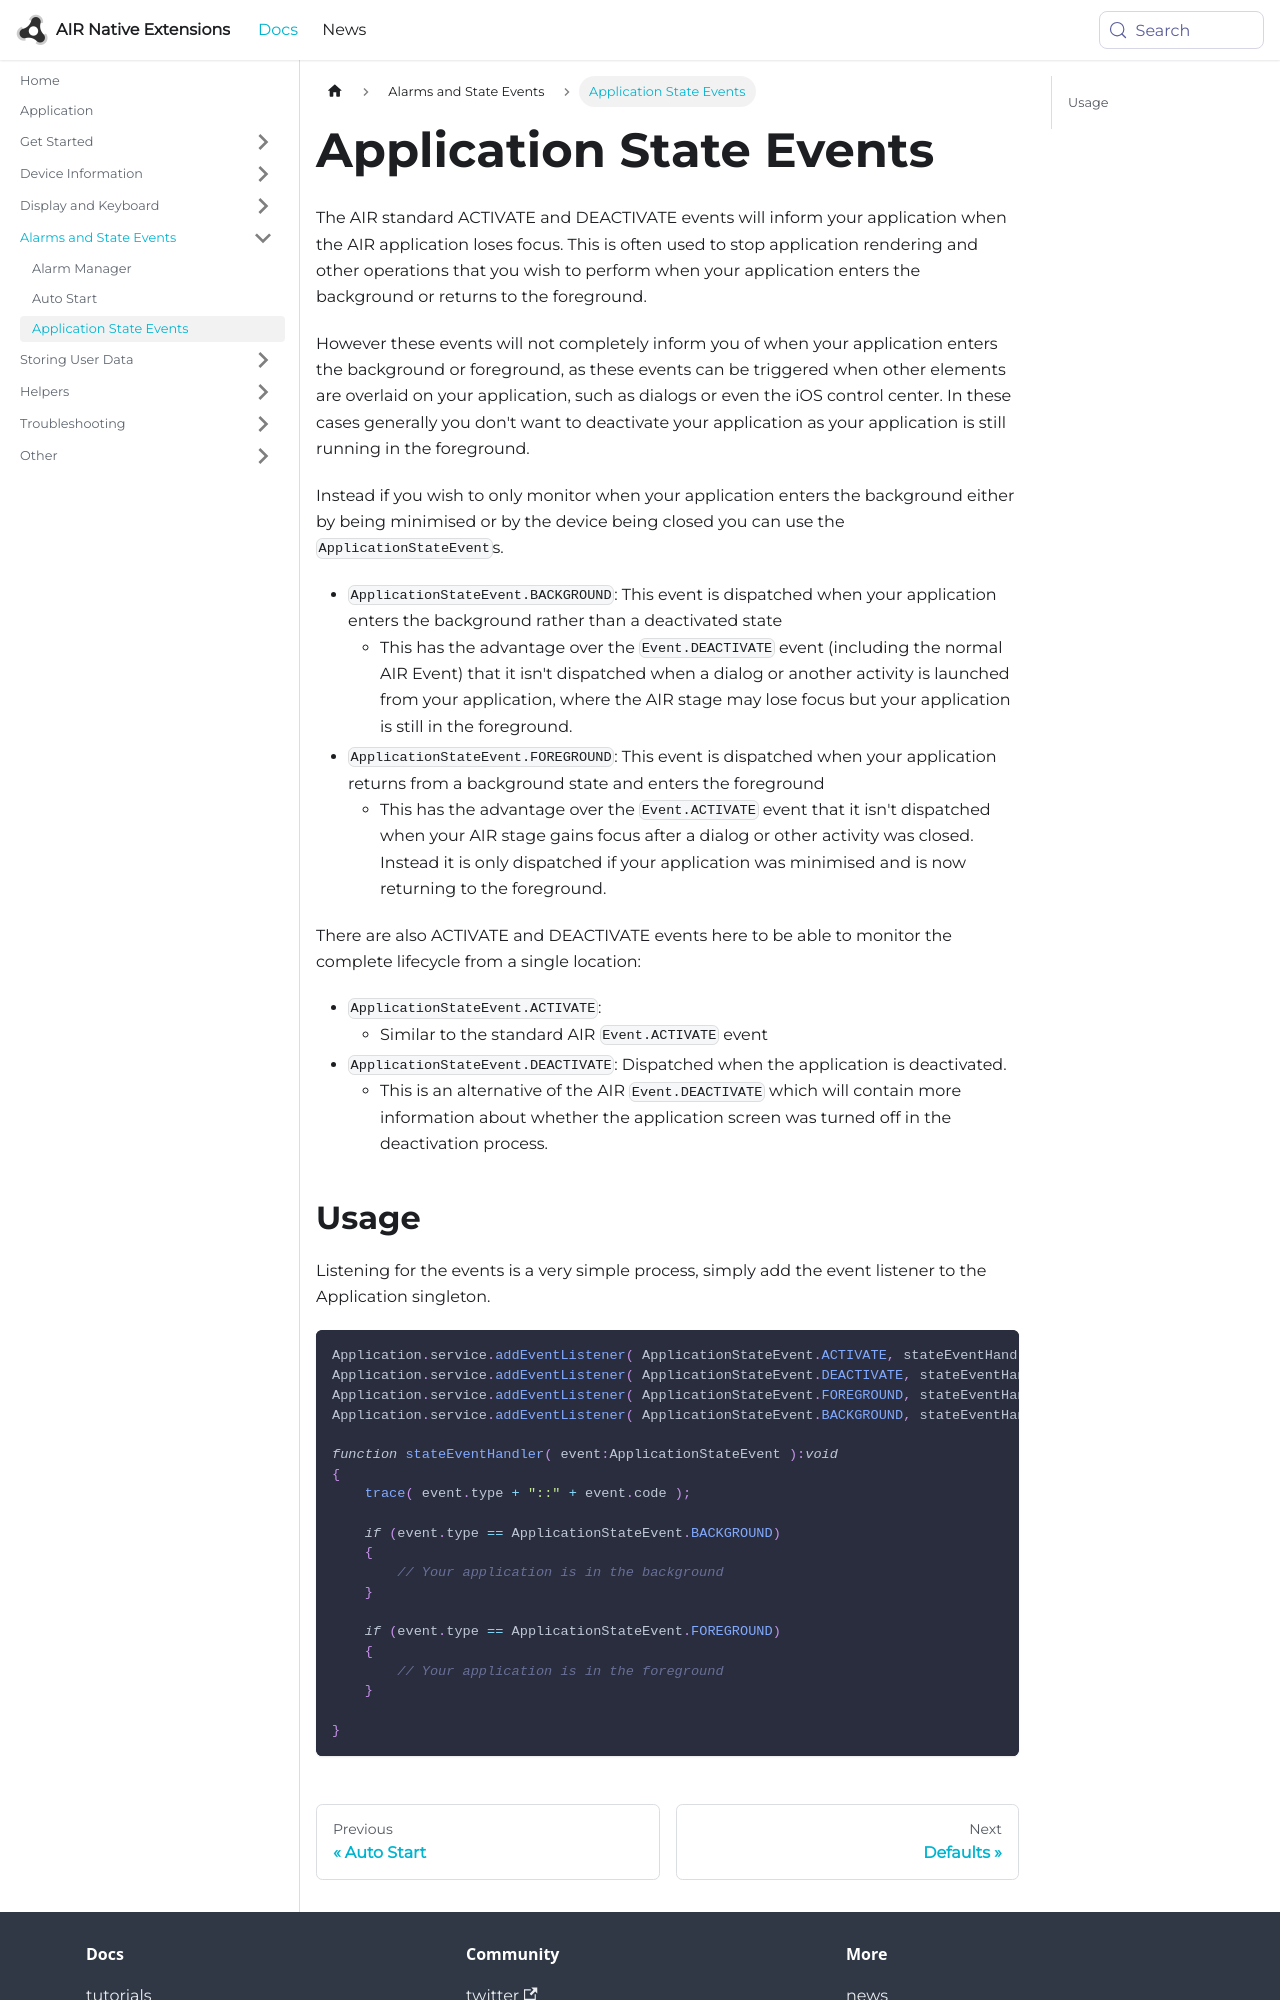

repository: airnativeextensions/nativeextensions-documentation · page: docs/application/application-state-events/index.html · generator: docusaurus

---
title: Application State Events
sidebar_label: Application State Events
---


The AIR standard ACTIVATE and DEACTIVATE events will inform your application when the AIR application loses focus. This is often used to stop application rendering and other operations that you wish to perform when your application enters the background or returns to the foreground.

However these events will not completely inform you of when your application enters the background or foreground, as these events can be triggered when other elements are overlaid on your application, such as dialogs or even the iOS control center. In these cases generally you don't want to deactivate your application as your application is still running in the foreground.

Instead if you wish to only monitor when your application enters the background either by being minimised or by the device being closed you can use the `ApplicationStateEvent`s.

- `ApplicationStateEvent.BACKGROUND`: This event is dispatched when your application enters the background rather than a deactivated state
  - This has the advantage over the `Event.DEACTIVATE` event (including the normal AIR Event) that it isn't dispatched when a dialog or another activity is launched from your application, where the AIR stage may lose focus but your application is still in the foreground.
- `ApplicationStateEvent.FOREGROUND`: This event is dispatched when your application returns from a background state and enters the foreground  
  - This has the advantage over the `Event.ACTIVATE` event that it isn't dispatched when your AIR stage gains focus after a dialog or other activity was closed. Instead it is only dispatched if your application was minimised and is now returning to the foreground.


There are also ACTIVATE and DEACTIVATE events here to be able to monitor the complete lifecycle from a single location:

- `ApplicationStateEvent.ACTIVATE`:
  - Similar to the standard AIR `Event.ACTIVATE` event
- `ApplicationStateEvent.DEACTIVATE`: Dispatched when the application is deactivated. 
  - This is an alternative of the AIR `Event.DEACTIVATE` which will contain more information about whether the application screen was turned off in the deactivation process.
